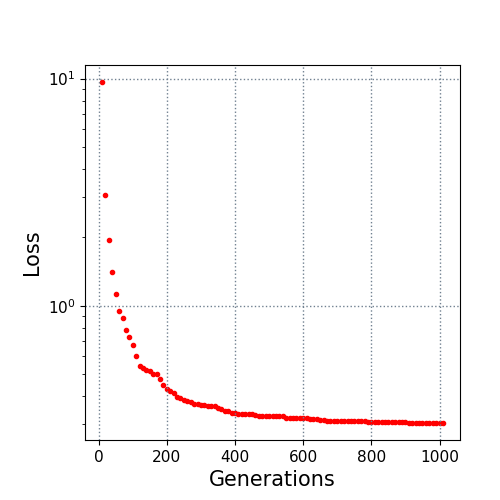

The data file committed next to this chart (first rows):
10.0, 9.647021
20.0, 3.055
30.0, 1.937
40.0, 1.407
50.0, 1.126
60.0, 0.9467
70.0, 0.8782
80.0, 0.7835
90.0, 0.7285
100.0, 0.6681
110.0, 0.5978
120.0, 0.5435
130.0, 0.5295
140.0, 0.5218
150.0, 0.5156
160.0, 0.5021
170.0, 0.5
180.0, 0.4748
190.0, 0.446
200.0, 0.4297
210.0, 0.4224
220.0, 0.4145
230.0, 0.3973
240.0, 0.3934
250.0, 0.3854
260.0, 0.3823
270.0, 0.375
280.0, 0.3701
290.0, 0.3687
300.0, 0.3637
310.0, 0.3637
320.0, 0.3628
330.0, 0.3628
340.0, 0.3605
350.0, 0.3542
360.0, 0.3523
370.0, 0.3447
380.0, 0.3441
390.0, 0.3356
400.0, 0.3355
410.0, 0.3348
420.0, 0.3346
430.0, 0.3335
440.0, 0.3329
450.0, 0.3326
460.0, 0.3291
470.0, 0.3272
480.0, 0.3272
490.0, 0.327
500.0, 0.327
510.0, 0.3266
520.0, 0.3262
530.0, 0.3253
540.0, 0.3253
550.0, 0.3214
560.0, 0.3214
570.0, 0.3214
580.0, 0.3209
590.0, 0.3209
600.0, 0.3195
610.0, 0.3189
... 40 more rows
